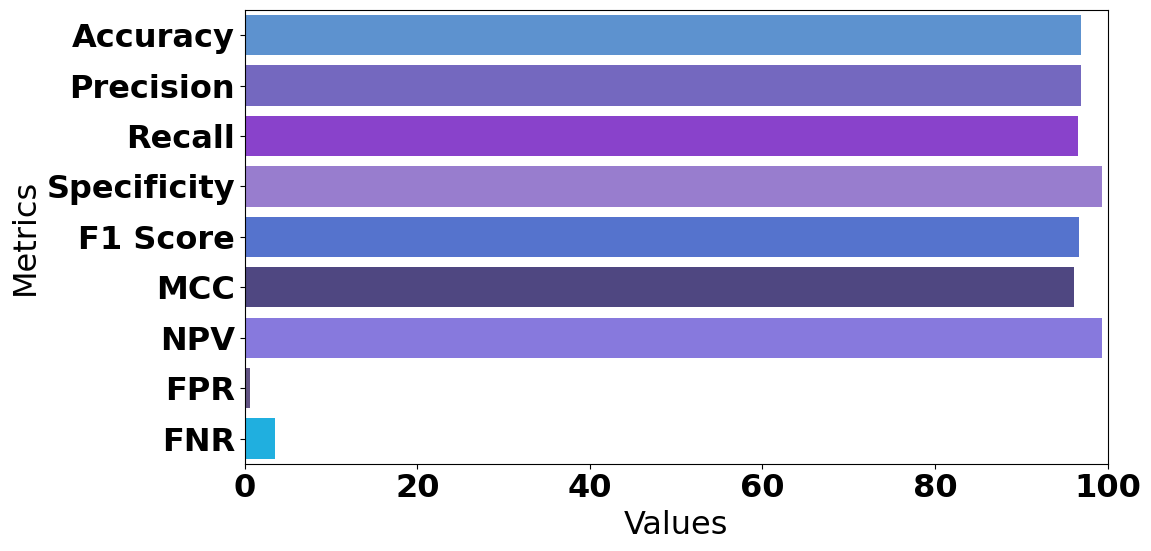

Write the Python code that produced this figure.
import matplotlib.pyplot as plt
import seaborn as sns

# Set font and general plot appearance
plt.rcParams['font.family'] = 'Times New Roman'
plt.rcParams['font.weight'] = 'bold'
plt.rcParams['font.size'] = 23

# Data for the graph
metrics = ['Accuracy', 'Precision', 'Recall', 'Specificity', 'F1 Score', 'MCC', 'NPV','FPR',"FNR"]
values = [96.866485, 96.906595, 96.567557, 99.351750, 96.729567, 
    96.155497, 99.364301, 0.648250, 3.432443]  # Example values; replace with your data

# Custom color palette
colors = [
    '#4A90E2',  # Sky blue
    '#6A5ACD',  # Slate blue
    '#8A2BE2',  # Blue violet
    '#9370DB',  # Medium purple
    '#4169E1',  # Royal blue
    '#483D8B',  # Dark slate blue
    '#7B68EE',  # Medium slate blue
    '#5F4B8B',  # Dark orchid
    '#00BFFF',  # Deep sky blue
    '#9B59B6',  # Amethyst purple
]

# Set the style for the plot
# sns.set_theme(style="whitegrid")

# Create the horizontal bar plot
plt.figure(figsize=(12, 6))  # Increase figure size for better bar width
sns.barplot(x=values, y=metrics, palette=colors, orient='h')

# Add labels and title
plt.xlabel("Values")
plt.ylabel("Metrics")
# plt.title("Performance Metrics")

# Set x-axis ticks
plt.xticks()
plt.xlim(0, 100)  # Set x-axis limits for better visibility

# Adjust spacing and display the plot
plt.tight_layout()
plt.show()
